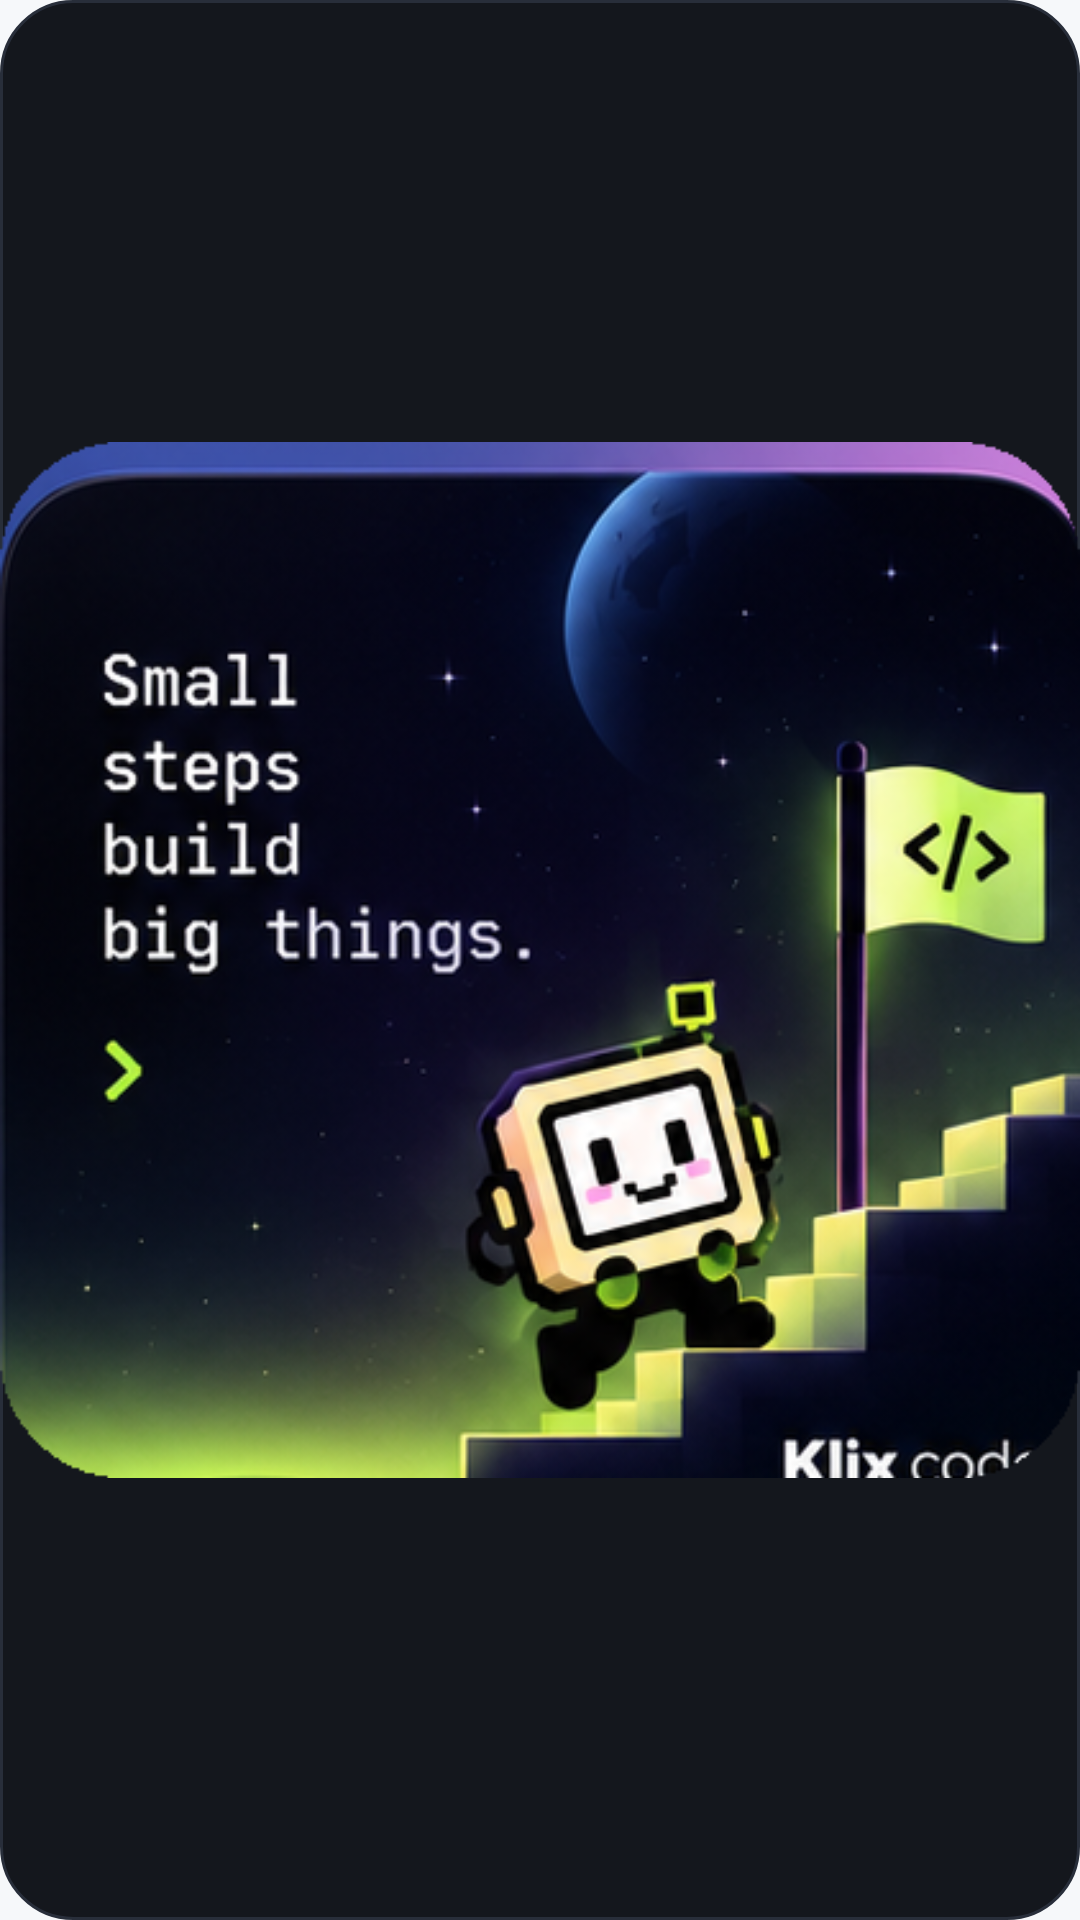

Write the Android layout XML for this screen, with the resource values it uses.
<!-- AndroidManifest.xml: application theme Theme.KlixCode -->
<!-- res/layout/widget_companion.xml -->
<?xml version="1.0" encoding="utf-8"?>
<FrameLayout xmlns:android="http://schemas.android.com/apk/res/android"
    android:id="@+id/widget_companion_root"
    android:layout_width="match_parent"
    android:layout_height="match_parent"
    android:background="@drawable/widget_card_bg"
    android:clickable="true"
    android:focusable="true">

    <ImageView
        android:id="@+id/widget_companion_image"
        android:layout_width="match_parent"
        android:layout_height="match_parent"
        android:adjustViewBounds="true"
        android:scaleType="fitCenter"
        android:src="@drawable/widget_companion_steps" />

</FrameLayout>
<!-- resources referenced by this layout -->
<resources>
  <!-- drawable widget_card_bg (drawable) -->
  <?xml version="1.0" encoding="utf-8"?>
  <shape xmlns:android="http://schemas.android.com/apk/res/android"
      android:shape="rectangle">
      <solid android:color="#14171D" />
      <corners android:radius="24dp" />
      <stroke
          android:width="1dp"
          android:color="#282E3A" />
  </shape>
  <!-- drawable widget_companion_steps: png bitmap (drawable, 222105 bytes) -->
  <style name="Theme.KlixCode" parent="android:Theme.Material.Light.NoActionBar">
          <item name="android:statusBarColor">#F6F8FA</item>
          <item name="android:navigationBarColor">#F6F8FA</item>
          <item name="android:windowLightStatusBar">true</item>
          <item name="android:windowBackground">@color/splash_bg</item>
      </style>
  <color name="splash_bg">#F6F8FA</color>
</resources>
